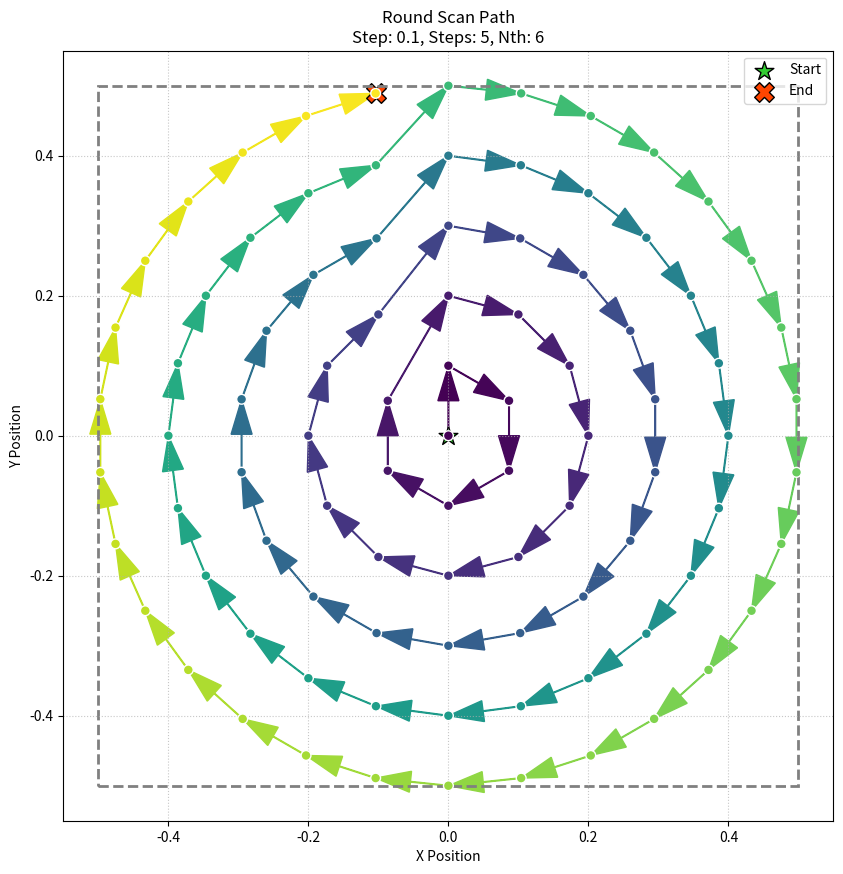

Write Python code to recreate this figure.
import math
import matplotlib.pyplot as plt
import numpy as np
from matplotlib.colors import Normalize
from matplotlib.cm import ScalarMappable


class Scanner:
    def __init__(self, step, scan_num, mode='round', nth=6):
        self.step = step
        self.scan_num = scan_num
        self.mode = mode
        self.nth = nth  # 新增参数nth，控制基础角度数目
        self.x = []
        self.y = []
        self.abs_x = []
        self.abs_y = []
        self.final_pos = (0, 0)
        self.generate_scan_points()

    def generate_scan_points(self):
        if self.mode == 'round':
            # 计算扫描区域的半长
            scan_half_length = self.step * self.scan_num
            # 生成绝对坐标列表，包含原点
            pos_absolute = [(0.0, 0.0)]
            for ir in range(1, self.scan_num + 1):
                rr = ir * self.step
                nth_angles = self.nth * ir
                dth = 2 * math.pi / nth_angles
                for ith in range(nth_angles):
                    theta = ith * dth
                    x = rr * math.sin(theta)  # 对应Matlab的x坐标
                    y = rr * math.cos(theta)  # 对应Matlab的y坐标
                    # 检查是否超出扫描区域
                    if abs(x) > scan_half_length or abs(y) > scan_half_length:
                        break
                    pos_absolute.append((x, y))
            # 转换为相对位移
            self.x = []
            self.y = []
            for i in range(1, len(pos_absolute)):
                prev_x, prev_y = pos_absolute[i - 1]
                curr_x, curr_y = pos_absolute[i]
                self.x.append(curr_x - prev_x)
                self.y.append(curr_y - prev_y)
            # 计算绝对坐标
            current_x, current_y = 0.0, 0.0
            self.abs_x.append(current_x)
            self.abs_y.append(current_y)
            for dx, dy in zip(self.x, self.y):
                current_x += dx
                current_y += dy
                self.abs_x.append(current_x)
                self.abs_y.append(current_y)
            self.final_pos = (current_x, current_y)

        elif self.mode == 'rectangle':
            # 修改后的矩形扫描代码（示例，需根据需求调整）
            # 生成蛇形路径的相对位移
            self.x = []
            self.y = []
            for i in range(self.scan_num):
                for j in range(self.scan_num):
                    if j == 0 and i != 0:
                        self.x.append(self.step)
                    else:
                        self.x.append(0)
                    if self.x[-1] != 0:
                        self.y.append(0)
                    elif i % 2 == 0:
                        self.y.append(self.step)
                    else:
                        self.y.append(-self.step)
            current_x, current_y = 0, 0
            for dx, dy in zip(self.x, self.y):
                current_x += dx
                current_y += dy
                self.abs_x.append(current_x)
                self.abs_y.append(current_y)
            self.final_pos = (current_x, current_y)


def visualize_scan_path(scanner:Scanner, save_path=None, dpi=100):
    """
    可视化扫描路径

    参数：
    scanner - 包含扫描数据的Scanner对象
    save_path - 图片保存路径（可选）
    dpi - 输出分辨率（默认100）
    """
    # 检查是否有扫描数据
    if not hasattr(scanner, 'abs_x') or not hasattr(scanner, 'abs_y'):
        raise ValueError("Scanner对象缺少坐标数据")

    x = np.array(scanner.abs_x)
    y = np.array(scanner.abs_y)

    if len(x) == 0 or len(y) == 0:
        raise ValueError("坐标数据为空")

    plt.figure(figsize=(10, 10))
    ax = plt.gca()

    # 创建颜色映射（按扫描顺序）
    colors = np.arange(len(x))
    norm = Normalize(vmin=0, vmax=len(x) - 1)
    cmap = plt.get_cmap('viridis')

    # 绘制连接线（带箭头指示方向）
    for i in range(1, len(x)):
        dx = x[i] - x[i - 1]
        dy = y[i] - y[i - 1]
        ax.arrow(x[i - 1], y[i - 1], dx, dy,
                 shape='full', lw=1,
                 color=cmap(norm(i - 1)),
                 length_includes_head=True,
                 head_width=0.3 * scanner.step,
                 head_length=0.5 * scanner.step)

    # 绘制扫描点
    scatter = ax.scatter(x, y, c=colors, cmap=cmap,
                         s=50, zorder=3, edgecolor='w')

    # 标注起点和终点
    ax.scatter(x[0], y[0], s=200, marker='*',
               c='limegreen', edgecolor='k', label='Start')
    ax.scatter(x[-1], y[-1], s=200, marker='X',
               c='orangered', edgecolor='k', label='End')

    # 绘制扫描区域边界
    max_extent = scanner.step * scanner.scan_num
    rect = plt.Rectangle((-max_extent, -max_extent),
                         2 * max_extent, 2 * max_extent,
                         linewidth=2, linestyle='--',
                         edgecolor='gray', facecolor='none')
    ax.add_patch(rect)

    # 设置坐标轴
    buffer = scanner.step * 0.5
    ax.set_xlim(-max_extent - buffer, max_extent + buffer)
    ax.set_ylim(-max_extent - buffer, max_extent + buffer)
    ax.set_aspect('equal')
    ax.grid(True, linestyle=':', alpha=0.7)
    ax.set_xlabel('X Position')
    ax.set_ylabel('Y Position')

    # 添加颜色条
    # cbar = plt.colorbar(scatter, ax=ax)
    # cbar.set_label('Scan Order')

    # 添加图例
    ax.legend(loc='upper right')

    # 设置标题
    title = f"{scanner.mode.capitalize()} Scan Path\n"
    title += f"Step: {scanner.step}, Steps: {scanner.scan_num}"
    if scanner.mode == 'round' and hasattr(scanner, 'nth'):
        title += f", Nth: {scanner.nth}"
    plt.title(title)

    # 保存或显示图像
    if save_path:
        plt.savefig(save_path, dpi=dpi, bbox_inches='tight')
        print(f"图像已保存至：{save_path}")
    else:
        plt.show()

    plt.close()


if __name__ == '__main__':
    scanner = Scanner(0.1, 5, mode='round')
    print(len(scanner.x))
    # print(scanner.y)
    print(f'{scanner.abs_x}')
    print(f'{scanner.abs_y}')
    visualize_scan_path(
        scanner,
        # save_path='scan_path.png',
        dpi=150
    )
